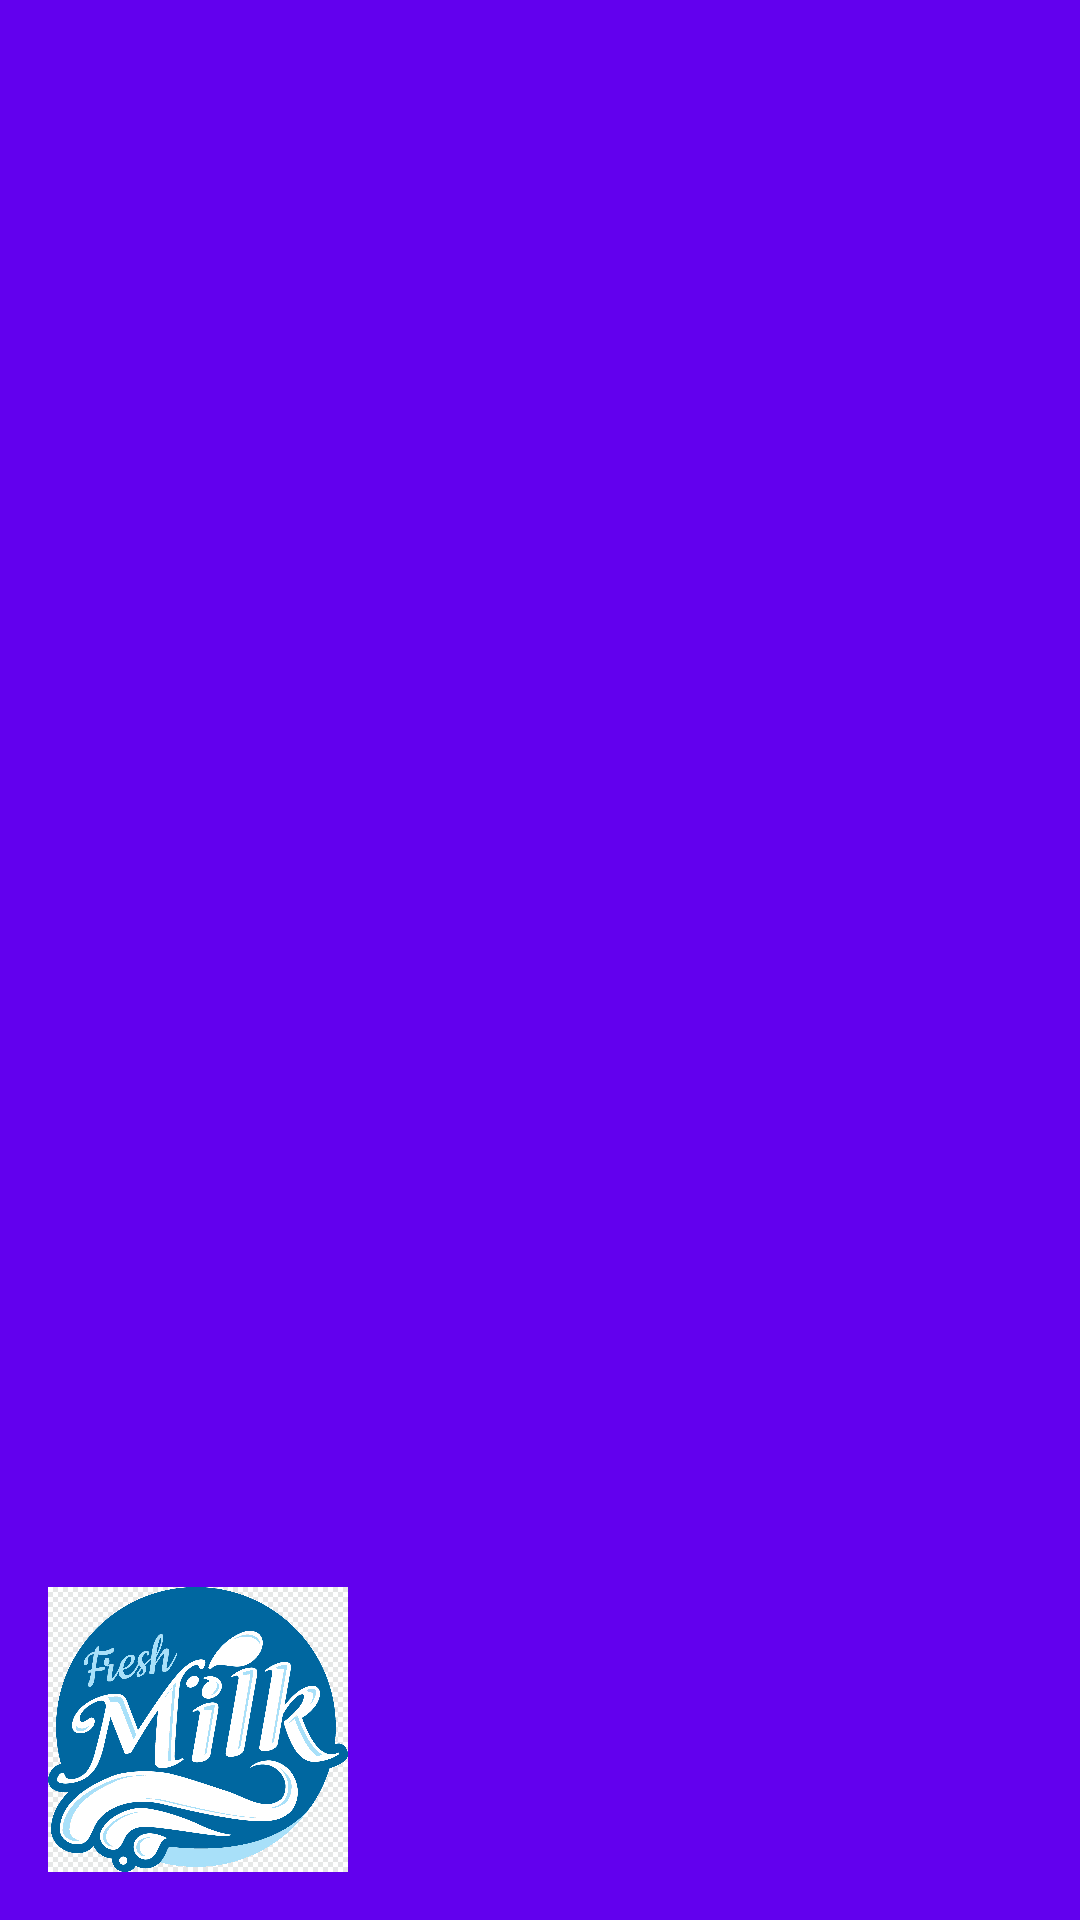

Layout XML and referenced resources for this Android screen:
<!-- AndroidManifest.xml: fallback theme Theme.MaterialComponents.DayNight.NoActionBar -->
<!-- res/layout/nav_header.xml -->
<?xml version="1.0" encoding="utf-8"?>
<LinearLayout xmlns:android="http://schemas.android.com/apk/res/android"
    android:orientation="vertical"
    android:layout_width="match_parent"
    android:layout_height="176dp"
    android:gravity="bottom"
    android:padding="16dp"
    android:background="@color/design_default_color_primary"
    android:theme="@style/ThemeOverlay.AppCompat.Dark">

    <ImageView
        android:layout_width="100dp"
        android:layout_height="wrap_content"
        android:src="@drawable/logo"
        android:scaleType="centerInside"
        android:adjustViewBounds="true"/>

</LinearLayout>
<!-- resources referenced by this layout -->
<resources>
  <!-- drawable logo: png bitmap (drawable, 21943 bytes) -->
</resources>
